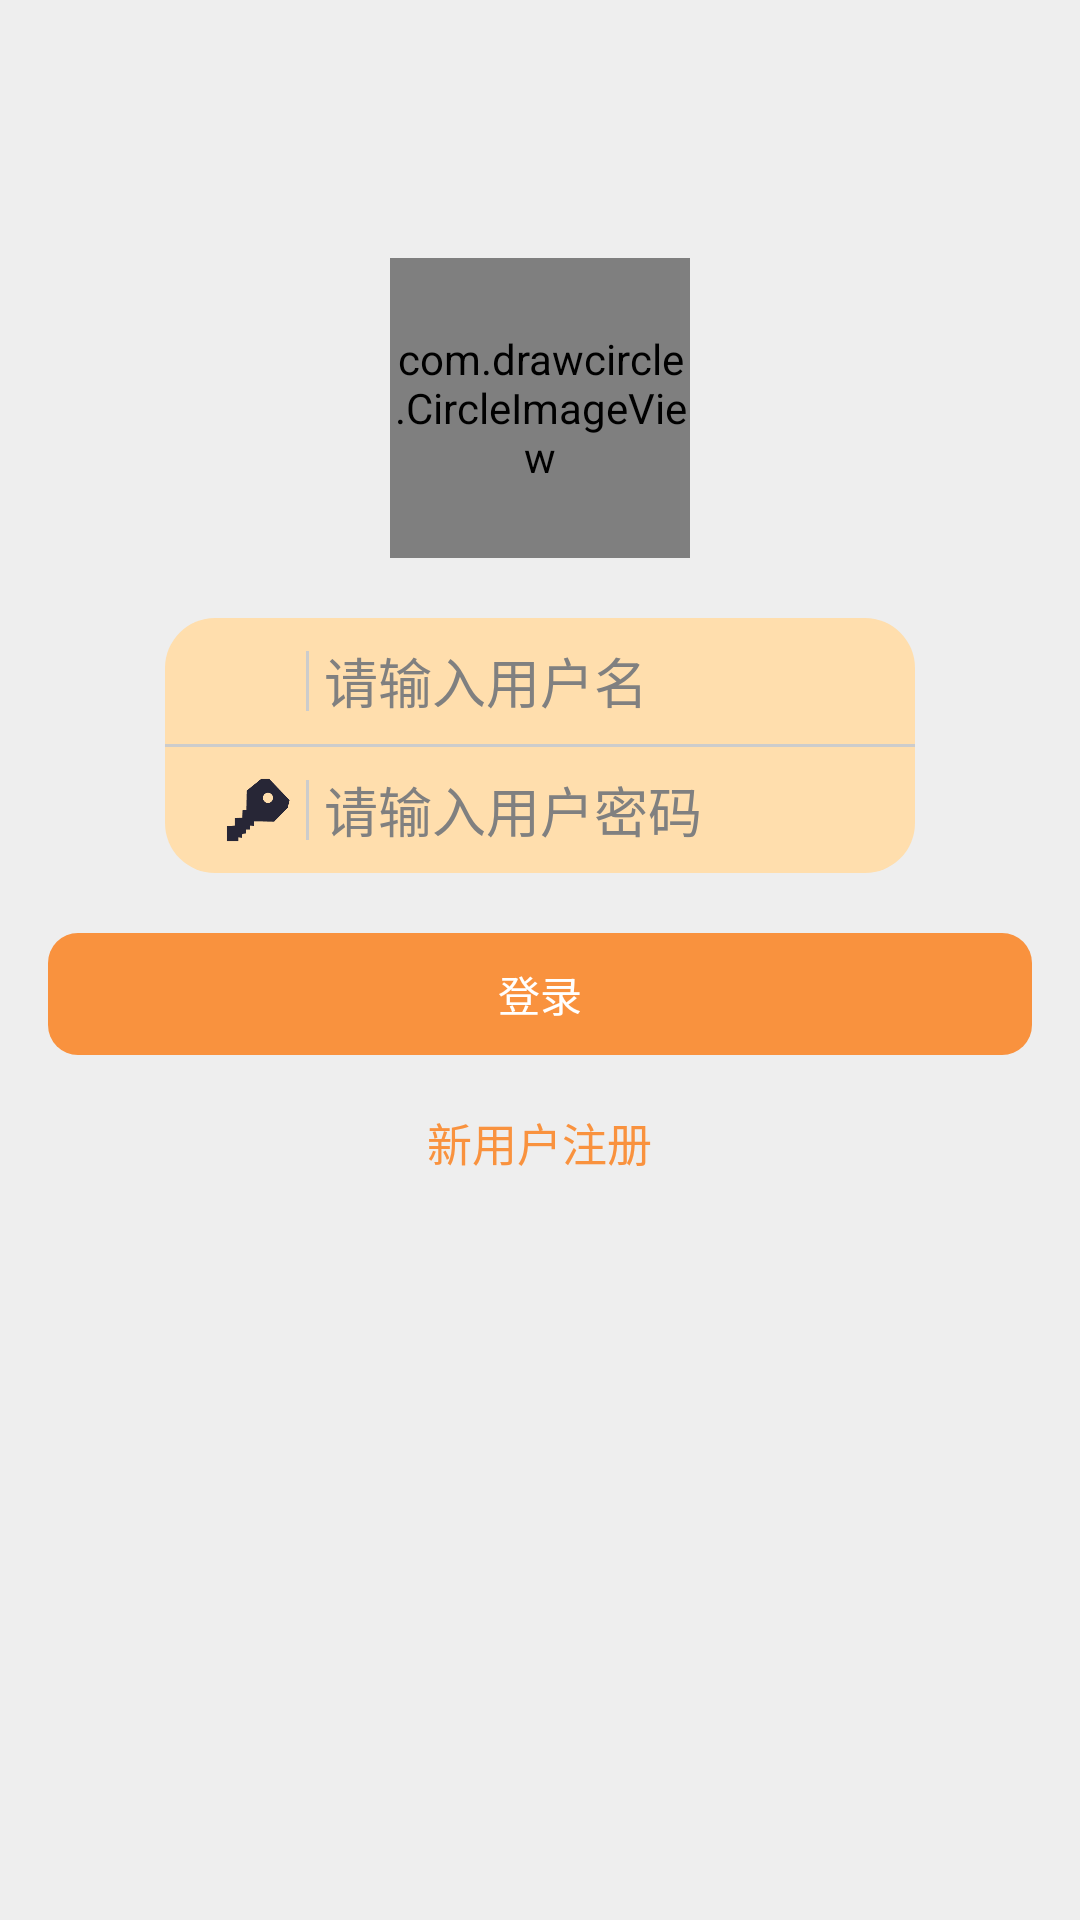

Write the Android layout XML for this screen, with the resource values it uses.
<!-- AndroidManifest.xml: application theme mystyle -->
<!-- res/layout/login.xml -->
<RelativeLayout xmlns:android="http://schemas.android.com/apk/res/android"
    xmlns:app="http://schemas.android.com/apk/res-auto"
    xmlns:tools="http://schemas.android.com/tools"
    android:layout_width="match_parent"
    android:layout_height="match_parent"
    android:background="#eeeeee"
    android:paddingBottom="@dimen/activity_vertical_margin"
    android:paddingLeft="@dimen/activity_horizontal_margin"
    android:paddingRight="@dimen/activity_horizontal_margin"
    android:paddingTop="@dimen/activity_vertical_margin"
    tools:context=".LoginActivity" >

    <com.drawcircle.CircleImageView
        android:id="@+id/loginImg"
        android:layout_width="100dp"
        android:layout_height="100dp"
        android:layout_centerHorizontal="true"
        android:layout_marginTop="70dp"
        android:src="@drawable/demo"
        app:border_color="@color/light"
        app:border_width="1dp" />

    <LinearLayout
        android:id="@+id/linearLayout1"
        android:layout_width="wrap_content"
        android:layout_height="wrap_content"
        android:layout_below="@+id/loginImg"
        android:layout_centerHorizontal="true"
        android:layout_marginTop="20dp"
        android:background="@drawable/login_windows"
        android:orientation="vertical" >

        <LinearLayout
            android:layout_width="match_parent"
            android:layout_height="wrap_content"
            android:gravity="center"
            android:orientation="horizontal" >

            <ImageView
                android:layout_width="42dp"
                android:layout_height="42dp"
                android:layout_marginRight="5dp"
                android:paddingLeft="20dp"
                android:src="@drawable/personal" />

            <LinearLayout
                android:layout_width="1dp"
                android:layout_height="20dp"
                android:background="#cccccc"
                android:orientation="vertical" >
            </LinearLayout>

            <EditText
                android:id="@+id/login_nameText"
                android:layout_width="wrap_content"
                android:layout_height="match_parent"
                android:layout_marginLeft="5dp"
                android:background="@drawable/login_input"
                android:ems="10"
                android:hint="请输入用户名"
                android:inputType="textPersonName" />
        </LinearLayout>

        <LinearLayout
            android:layout_width="250dp"
            android:layout_height="1dp"
            android:layout_gravity="center"
            android:background="#cccccc"
            android:orientation="vertical" >
        </LinearLayout>

        <LinearLayout
            android:layout_width="match_parent"
            android:layout_height="wrap_content"
            android:gravity="center"
            android:orientation="horizontal" >

            <ImageView
                android:layout_width="42dp"
                android:layout_height="42dp"
                android:layout_marginRight="5dp"
                android:paddingLeft="20dp"
                android:src="@drawable/key" />

            <LinearLayout
                android:layout_width="1dp"
                android:layout_height="20dp"
                android:background="#cccccc"
                android:orientation="vertical" >
            </LinearLayout>

            <EditText
                android:id="@+id/login_passText"
                android:layout_width="wrap_content"
                android:layout_height="match_parent"
                android:layout_marginLeft="5dp"
                android:background="@drawable/login_input"
                android:ems="10"
                android:hint="请输入用户密码"
                android:inputType="textPassword" />
        </LinearLayout>
    </LinearLayout>

    <TextView
        android:id="@+id/login_register"
        android:layout_width="wrap_content"
        android:layout_height="wrap_content"
        android:layout_below="@+id/login_loginbth"
        android:layout_centerHorizontal="true"
        android:layout_marginTop="18dp"
        android:text="新用户注册"
        android:textColor="#f9923e"
        android:textSize="15dp" />

    <Button
        android:id="@+id/login_loginbth"
        android:layout_width="match_parent"
        android:layout_height="wrap_content"
        android:layout_below="@+id/linearLayout1"
        android:layout_centerHorizontal="true"
        android:layout_marginTop="20dp"
        android:background="@drawable/login_button"
        android:text="登录"
        android:textColor="#ffffff" />

</RelativeLayout>
<!-- resources referenced by this layout -->
<resources>
  <color name="light">#FFEEEEEE</color>
  <dimen name="activity_horizontal_margin">16dp</dimen>
  <dimen name="activity_vertical_margin">16dp</dimen>
  <!-- drawable demo: png bitmap (drawable-hdpi, 14592 bytes) -->
  <!-- drawable key: png bitmap (drawable-hdpi, 3324 bytes) -->
  <!-- drawable login_button (drawable) -->
  <?xml version="1.0" encoding="UTF-8"?>
  <shape
      xmlns:android="http://schemas.android.com/apk/res/android"
      android:shape="rectangle">
      
      <solid android:color="#f9923e" />
      
      
      <corners android:radius="10dip" />
      
  
  <padding
     android:left="10dp"
     android:top="10dp"
     android:right="10dp"
     android:bottom="10dp"
  />
  </shape>
  <!-- drawable login_input (drawable) -->
  <?xml version="1.0" encoding="utf-8"?>
    
  <shape xmlns:android="http://schemas.android.com/apk/res/android">  
      <solid android:color="#00ff00ff"/>  
      <corners android:radius="10px"/>  
      <stroke android:color="#f9923e"  
          android:width="0px"  
          />  
  </shape>
  <!-- drawable login_windows (drawable) -->
  <?xml version="1.0" encoding="utf-8"?>
    
  <shape xmlns:android="http://schemas.android.com/apk/res/android">  
      <solid android:color="#FFDEAD"/>  
      <corners android:radius="50px"/>  
      <stroke android:color="#f9923e"  
          android:width="0px"  
          />  
  </shape>
  <style name="mystyle" parent="android:Theme.Light">
          <item name="android:windowTitleSize">50dp</item>
            <item name="android:windowTitleBackgroundStyle">@style/Titleground</item>
      </style>
  <style name="Titleground">  
          <item name="android:background">#f9923e</item>  
      </style>
</resources>
